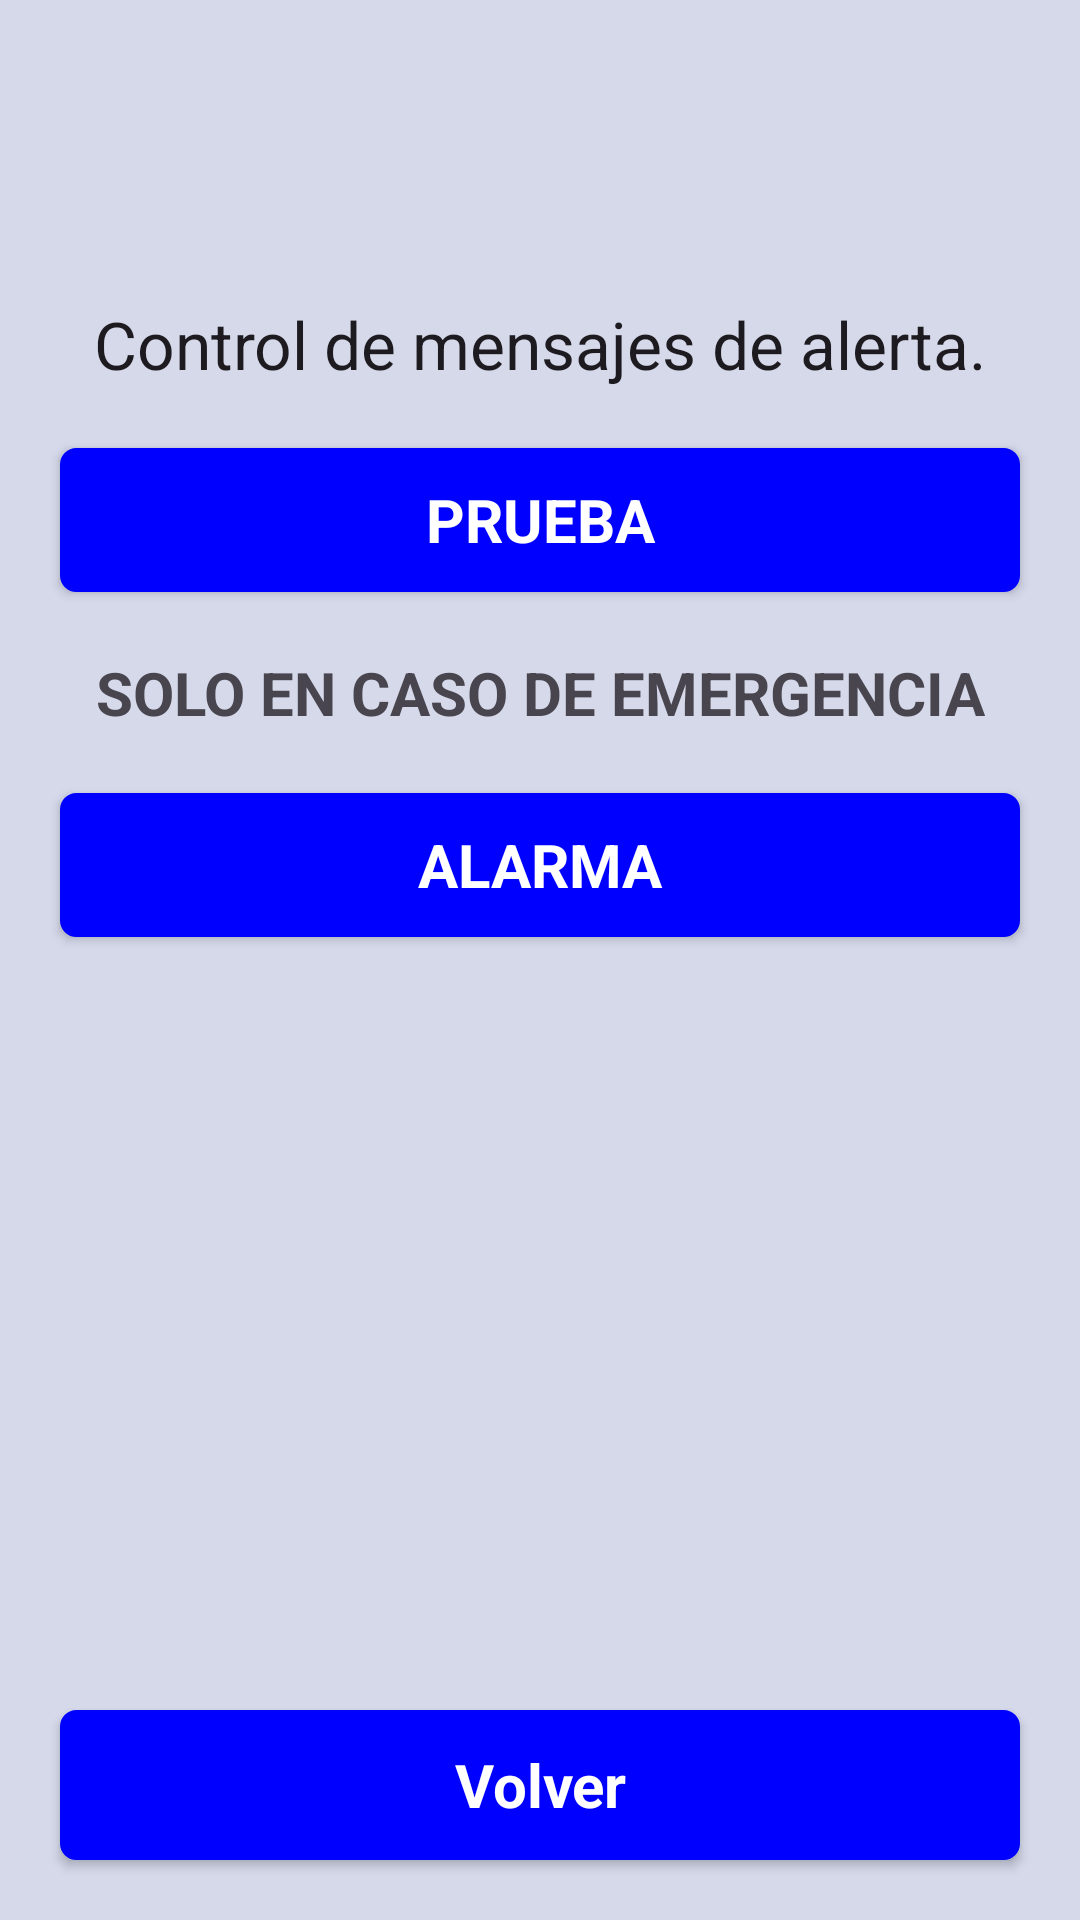

Here is an Android app screen rendered from its layout file. Give the layout XML and the strings, colors and styles it references.
<!-- AndroidManifest.xml: application theme Theme.Remiscar -->
<!-- res/layout/activity_panic.xml -->
<?xml version="1.0" encoding="utf-8"?>
<androidx.constraintlayout.widget.ConstraintLayout xmlns:android="http://schemas.android.com/apk/res/android"
    xmlns:app="http://schemas.android.com/apk/res-auto"
    xmlns:tools="http://schemas.android.com/tools"
    android:layout_width="match_parent"
    android:layout_height="match_parent"
    android:background="#d5d9ea"
    tools:context=".PanicActivity">

    <TextView
        android:layout_width="wrap_content"
        android:layout_height="wrap_content"
        android:textAppearance="?android:attr/textAppearanceLarge"
        android:text="Control de mensajes de alerta."
        android:layout_gravity="center_horizontal"
        android:id="@+id/textTitulo"
        android:layout_marginTop="100dp"
        app:layout_constraintStart_toStartOf="parent"
        app:layout_constraintEnd_toEndOf="parent"
        app:layout_constraintTop_toTopOf="parent"/>

    <Button
        android:layout_width="match_parent"
        android:layout_height="wrap_content"
        android:text="PRUEBA"
        android:id="@+id/buttonPrueba"
        style="@style/Theme.Remiscar.Button"
        android:layout_margin="20dp"
        app:layout_constraintStart_toStartOf="parent"
        app:layout_constraintEnd_toEndOf="parent"
        app:layout_constraintTop_toBottomOf="@id/textTitulo"/>

    <TextView
        android:layout_width="wrap_content"
        android:layout_height="wrap_content"
        android:text="SOLO EN CASO DE EMERGENCIA"
        android:id="@+id/textMensaje"
        android:layout_margin="20dp"
        android:textStyle="bold"
        android:textSize="20dp"
        android:layout_gravity="center_horizontal"
        app:layout_constraintStart_toStartOf="parent"
        app:layout_constraintEnd_toEndOf="parent"
        app:layout_constraintTop_toBottomOf="@id/buttonPrueba" />

    <Button
        android:layout_width="fill_parent"
        android:layout_height="wrap_content"
        android:text="ALARMA"
        android:id="@+id/buttonAlerta"
        style="@style/Theme.Remiscar.Button"
        android:layout_margin="20dp"
        app:layout_constraintStart_toStartOf="parent"
        app:layout_constraintEnd_toEndOf="parent"
        app:layout_constraintTop_toBottomOf="@id/textMensaje" />

    <Button
        android:layout_width="fill_parent"
        android:layout_height="50dp"
        android:text="Volver"
        android:layout_margin="20dp"
        style="@style/Theme.Remiscar.Button"
        android:id="@+id/buttonInicio"
        android:layout_gravity="center_horizontal"
        app:layout_constraintStart_toStartOf="parent"
        app:layout_constraintEnd_toEndOf="parent"
        app:layout_constraintBottom_toBottomOf="parent" />

    <TextView
        android:layout_width="wrap_content"
        android:layout_height="wrap_content"
        android:text="PRUEBA de alerta enviada."
        android:id="@+id/textConfirmacion"
        android:layout_margin="20dp"
        android:textStyle="bold"
        android:textSize="20dp"
        android:visibility="gone"
        android:layout_gravity="center_horizontal"
        app:layout_constraintStart_toStartOf="parent"
        app:layout_constraintEnd_toEndOf="parent"
        app:layout_constraintTop_toBottomOf="@id/buttonAlerta" />

</androidx.constraintlayout.widget.ConstraintLayout>
<!-- resources referenced by this layout -->
<resources>
  <style name="Theme.Remiscar.Button">
          <item name="android:background">@drawable/button_selector</item>
          <item name="android:textColor">@color/white</item>
          <item name="android:textSize">20sp</item>
          <item name="android:textStyle">bold</item>
          <item name="android:layout_margin">3dp</item>
          <item name="android:gravity">center</item>
      </style>
  <style name="Theme.Remiscar" parent="Base.Theme.Remiscar" />
  <!-- drawable button_selector (drawable) -->
  <?xml version="1.0" encoding="utf-8"?>
  <selector xmlns:android="http://schemas.android.com/apk/res/android">
      <item android:state_pressed="true" >
          <shape android:shape="rectangle"  >
              <corners android:radius="5dp" />
              <stroke android:width="1dip" android:color="@color/white" />
              <solid android:color="@color/white" />
          </shape>
      </item>
      <item android:state_focused="true">
          <shape android:shape="rectangle"  >
              <corners android:radius="5dp" />
              <stroke android:width="1dip" android:color="#971E05" />
              <solid android:color="#58857e"/>
          </shape>
      </item>
      <item >
          <shape android:shape="rectangle"  >
              <corners android:radius="5dp" />
              <stroke android:width="1dip" android:color="@color/blue" />
              <solid android:color="@color/blue"/>
          </shape>
      </item>
  </selector>
  <color name="white">#FFFFFFFF</color>
  <style name="Base.Theme.Remiscar" parent="Theme.Material3.DayNight.NoActionBar">
          
          
      </style>
  <color name="blue">#FF0000ff</color>
</resources>
